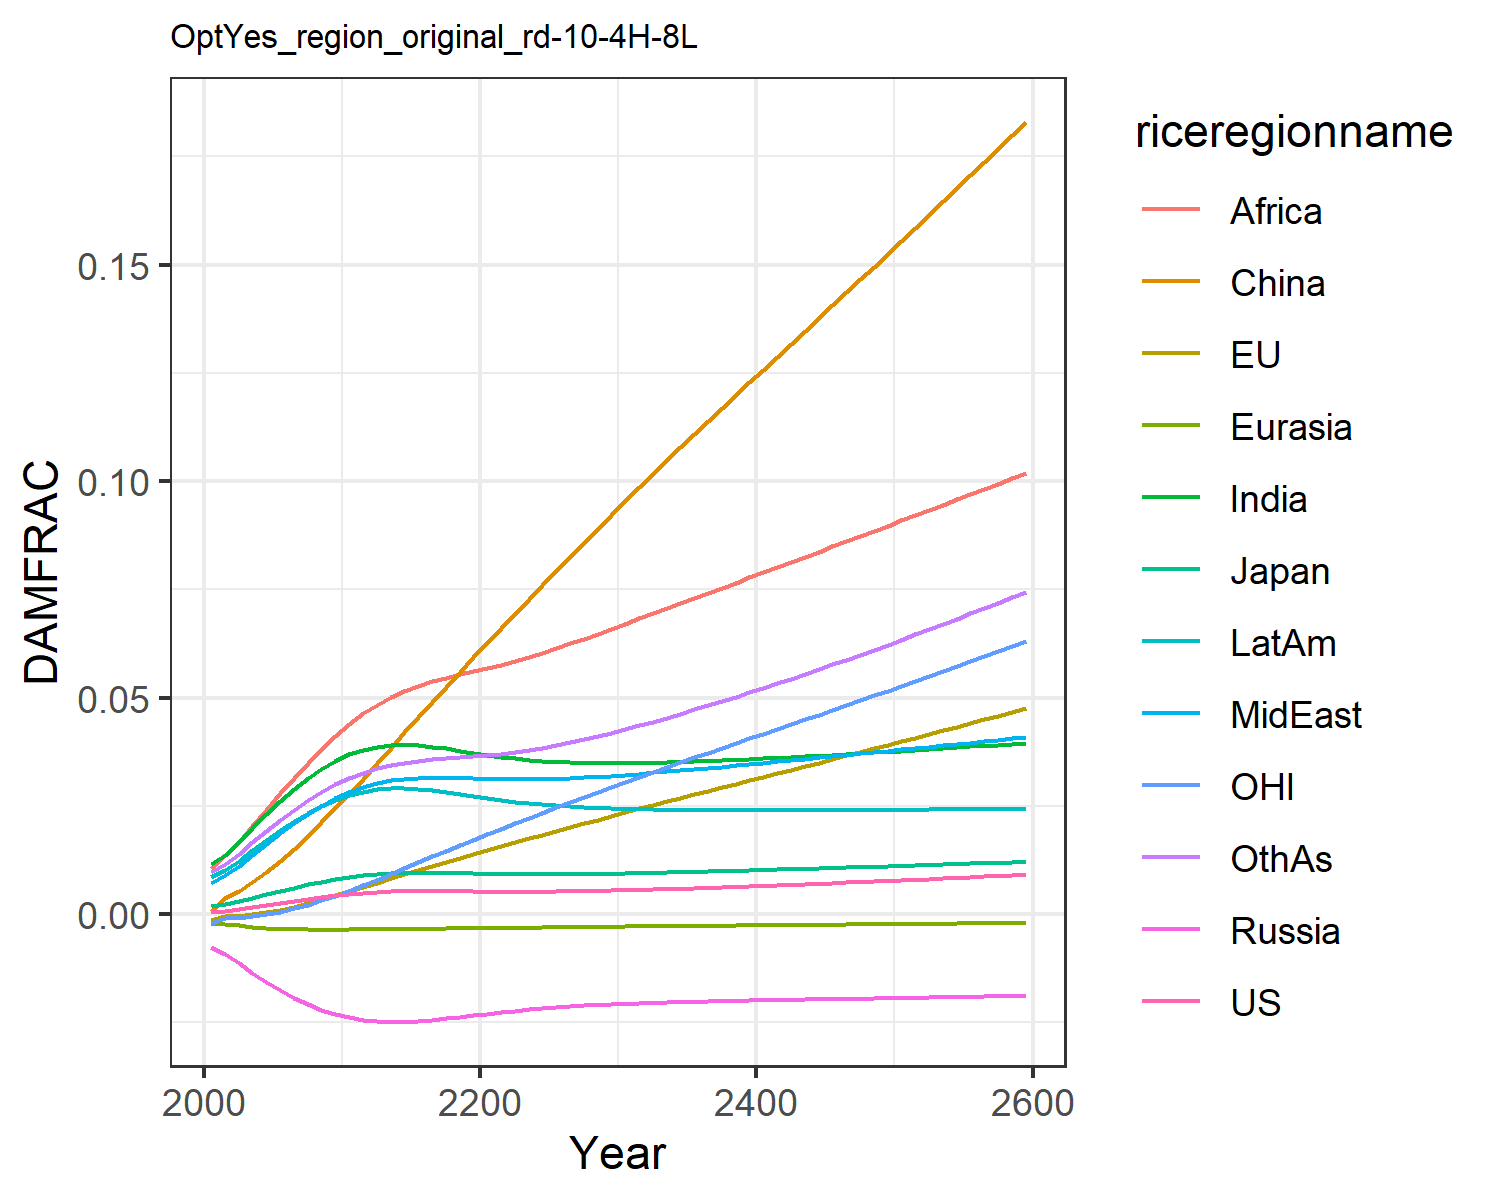

The file beside this chart, header and first rows:
0.0006044859214990092, -0.0013477832574872255, 0.0018660811771578033, -0.007563917650864247, -0.001960953564571073, 0.0007416561617866197, 0.011520656241875512, 0.00709288722211721, 0.01066987500895466, 0.008534084211010144, -0.0020107308894597364, 0.009810033506581642
0.000841, -0.0004131, 0.002437, -0.009209, -0.002229, 0.003833, 0.01374, 0.009, 0.01364, 0.0102, -0.0008247, 0.01163
0.001179, -0.0003008, 0.00307, -0.01131, -0.002568, 0.005471, 0.01665, 0.01119, 0.01675, 0.01239, -0.0007796, 0.01399
0.001594, 1.3593182899580575e-5, 0.003809, -0.01351, -0.002878, 0.007509, 0.01982, 0.01365, 0.02038, 0.01477, -0.0005004, 0.01659
0.002061, 0.0004675, 0.004595, -0.01565, -0.003133, 0.009812, 0.02302, 0.01619, 0.02413, 0.01718, -5.346486219066351e-5, 0.01922
0.002555, 0.001059, 0.005385, -0.01761, -0.00332, 0.01237, 0.02607, 0.01866, 0.02788, 0.01947, 0.0005632, 0.02176
0.003049, 0.001766, 0.006151, -0.01934, -0.003442, 0.01513, 0.02887, 0.02099, 0.03149, 0.02157, 0.001328, 0.02413
0.003526, 0.002564, 0.006869, -0.02081, -0.003511, 0.0181, 0.03137, 0.02313, 0.0349, 0.02345, 0.00222, 0.02629
0.00397, 0.003434, 0.007524, -0.02205, -0.003539, 0.02124, 0.03354, 0.02507, 0.03813, 0.02507, 0.003221, 0.02824
0.004372, 0.004354, 0.008106, -0.02306, -0.003537, 0.02449, 0.03538, 0.02678, 0.04114, 0.02644, 0.004307, 0.02997
0.004723, 0.005302, 0.008604, -0.02385, -0.003516, 0.02782, 0.03689, 0.02827, 0.04394, 0.02755, 0.005455, 0.03148
0.004993, 0.006279, 0.00899, -0.02438, -0.003485, 0.03127, 0.03797, 0.02943, 0.04634, 0.02832, 0.006685, 0.0327
0.005187, 0.007281, 0.009272, -0.02469, -0.00345, 0.03489, 0.03867, 0.03029, 0.04835, 0.0288, 0.007986, 0.03367
0.005316, 0.008293, 0.009465, -0.02483, -0.003416, 0.03847, 0.03905, 0.03091, 0.05005, 0.02903, 0.009332, 0.03441
0.005389, 0.009284, 0.009579, -0.02481, -0.003384, 0.04204, 0.03916, 0.03132, 0.05151, 0.02905, 0.01067, 0.035
0.005413, 0.01025, 0.009622, -0.02467, -0.003354, 0.04559, 0.03903, 0.03154, 0.05273, 0.02889, 0.01201, 0.03543
0.005398, 0.0112, 0.009607, -0.02441, -0.003326, 0.0491, 0.03872, 0.0316, 0.05375, 0.02857, 0.01333, 0.03573
0.005359, 0.01213, 0.009557, -0.02408, -0.003297, 0.05257, 0.03828, 0.03156, 0.05462, 0.02816, 0.01464, 0.03597
0.005312, 0.01304, 0.009488, -0.02371, -0.003266, 0.05599, 0.03778, 0.03146, 0.05541, 0.0277, 0.01594, 0.03619
0.005265, 0.01394, 0.009414, -0.02333, -0.003233, 0.05937, 0.03726, 0.03135, 0.05615, 0.02723, 0.01722, 0.03642
0.005227, 0.01484, 0.009347, -0.02295, -0.003199, 0.06271, 0.03678, 0.03124, 0.05687, 0.02678, 0.01849, 0.03668
0.005202, 0.01573, 0.009293, -0.0226, -0.003163, 0.06604, 0.03634, 0.03116, 0.05765, 0.02635, 0.01975, 0.03701
0.005191, 0.01662, 0.009254, -0.02227, -0.003125, 0.06937, 0.03596, 0.03114, 0.05849, 0.02598, 0.02099, 0.03741
0.005195, 0.0175, 0.009232, -0.02197, -0.003087, 0.07269, 0.03564, 0.03116, 0.05942, 0.02564, 0.02222, 0.03788
0.005214, 0.01838, 0.009226, -0.02171, -0.003049, 0.07599, 0.03539, 0.03121, 0.06041, 0.02535, 0.02344, 0.03842
0.005245, 0.01925, 0.009235, -0.02147, -0.003012, 0.07927, 0.03519, 0.03131, 0.06145, 0.02511, 0.02465, 0.03902
0.005288, 0.02012, 0.009257, -0.02126, -0.002975, 0.08254, 0.03505, 0.03144, 0.06253, 0.0249, 0.02585, 0.03967
0.005343, 0.02099, 0.009291, -0.02108, -0.002939, 0.0858, 0.03495, 0.0316, 0.06364, 0.02472, 0.02704, 0.04037
0.005406, 0.02186, 0.009336, -0.02092, -0.002903, 0.08904, 0.03489, 0.03179, 0.06477, 0.02458, 0.02823, 0.04113
0.005479, 0.02272, 0.00939, -0.02078, -0.002868, 0.09227, 0.03487, 0.032, 0.06594, 0.02446, 0.02941, 0.04192
0.005558, 0.02359, 0.009451, -0.02065, -0.002834, 0.0955, 0.03489, 0.03223, 0.06712, 0.02436, 0.03058, 0.04275
0.005643, 0.02444, 0.009517, -0.02053, -0.002801, 0.09865, 0.03493, 0.03247, 0.0683, 0.02428, 0.03174, 0.04361
0.005733, 0.02526, 0.009587, -0.02043, -0.00277, 0.1017, 0.03498, 0.03272, 0.06947, 0.02422, 0.03286, 0.04449
0.005827, 0.02609, 0.009661, -0.02034, -0.002738, 0.1048, 0.03506, 0.03298, 0.07064, 0.02417, 0.03398, 0.0454
0.005926, 0.0269, 0.009739, -0.02026, -0.002708, 0.1078, 0.03516, 0.03325, 0.07182, 0.02413, 0.03509, 0.04632
0.006028, 0.02772, 0.00982, -0.02018, -0.002678, 0.1108, 0.03527, 0.03353, 0.073, 0.02411, 0.03619, 0.04727
0.006134, 0.02853, 0.009903, -0.02011, -0.002648, 0.1138, 0.03539, 0.03381, 0.07419, 0.02408, 0.03729, 0.04824
0.006243, 0.02934, 0.009988, -0.02004, -0.002618, 0.1168, 0.03552, 0.0341, 0.07537, 0.02407, 0.03839, 0.04922
0.006355, 0.03015, 0.01008, -0.01998, -0.002589, 0.1198, 0.03566, 0.03439, 0.07656, 0.02406, 0.03949, 0.05023
0.006469, 0.03096, 0.01017, -0.01992, -0.00256, 0.1228, 0.03581, 0.03468, 0.07775, 0.02406, 0.04059, 0.05125
0.006585, 0.03177, 0.01026, -0.01986, -0.002531, 0.1257, 0.03597, 0.03498, 0.07894, 0.02406, 0.04169, 0.05228
0.006704, 0.03259, 0.01035, -0.0198, -0.002502, 0.1287, 0.03613, 0.03528, 0.08014, 0.02406, 0.04279, 0.05333
0.006825, 0.0334, 0.01044, -0.01975, -0.002473, 0.1317, 0.03629, 0.03558, 0.08133, 0.02407, 0.04388, 0.0544
0.006949, 0.03421, 0.01053, -0.01969, -0.002445, 0.1347, 0.03646, 0.03589, 0.08252, 0.02407, 0.04499, 0.05548
0.007074, 0.03502, 0.01063, -0.01964, -0.002416, 0.1376, 0.03664, 0.03619, 0.08372, 0.02408, 0.04609, 0.05657
0.0072, 0.03584, 0.01072, -0.01958, -0.002387, 0.1406, 0.03681, 0.0365, 0.08492, 0.02409, 0.04719, 0.05768
0.007329, 0.03666, 0.01082, -0.01953, -0.002359, 0.1436, 0.037, 0.03681, 0.08611, 0.0241, 0.0483, 0.0588
0.007459, 0.03748, 0.01092, -0.01947, -0.00233, 0.1466, 0.03718, 0.03712, 0.08731, 0.02412, 0.04941, 0.05993
0.007591, 0.0383, 0.01101, -0.01942, -0.002301, 0.1495, 0.03737, 0.03743, 0.08851, 0.02413, 0.05052, 0.06107
0.007725, 0.03912, 0.01111, -0.01937, -0.002272, 0.1525, 0.03756, 0.03774, 0.08972, 0.02414, 0.05164, 0.06223
0.00786, 0.03995, 0.01121, -0.01931, -0.002243, 0.1555, 0.03775, 0.03805, 0.09092, 0.02415, 0.05275, 0.0634
0.007997, 0.04078, 0.01131, -0.01925, -0.002214, 0.1585, 0.03794, 0.03836, 0.09213, 0.02417, 0.05388, 0.06459
0.008135, 0.04161, 0.01141, -0.0192, -0.002185, 0.1615, 0.03814, 0.03868, 0.09334, 0.02418, 0.055, 0.06578
0.008275, 0.04245, 0.01151, -0.01914, -0.002156, 0.1646, 0.03834, 0.03899, 0.09455, 0.0242, 0.05613, 0.06699
0.008417, 0.04328, 0.01161, -0.01908, -0.002126, 0.1676, 0.03854, 0.03931, 0.09577, 0.02421, 0.05727, 0.06821
0.00856, 0.04412, 0.01171, -0.01903, -0.002097, 0.1706, 0.03874, 0.03962, 0.09699, 0.02423, 0.05841, 0.06944
0.008705, 0.04497, 0.01181, -0.01897, -0.002067, 0.1737, 0.03894, 0.03994, 0.09821, 0.02424, 0.05955, 0.07068
0.008851, 0.04582, 0.01191, -0.01891, -0.002037, 0.1767, 0.03915, 0.04026, 0.09943, 0.02426, 0.0607, 0.07194
0.008999, 0.04667, 0.01201, -0.01885, -0.002007, 0.1798, 0.03936, 0.04058, 0.1007, 0.02427, 0.06185, 0.07321
0.009148, 0.04753, 0.01212, -0.01879, -0.001977, 0.1829, 0.03957, 0.0409, 0.1019, 0.02429, 0.06301, 0.07449
